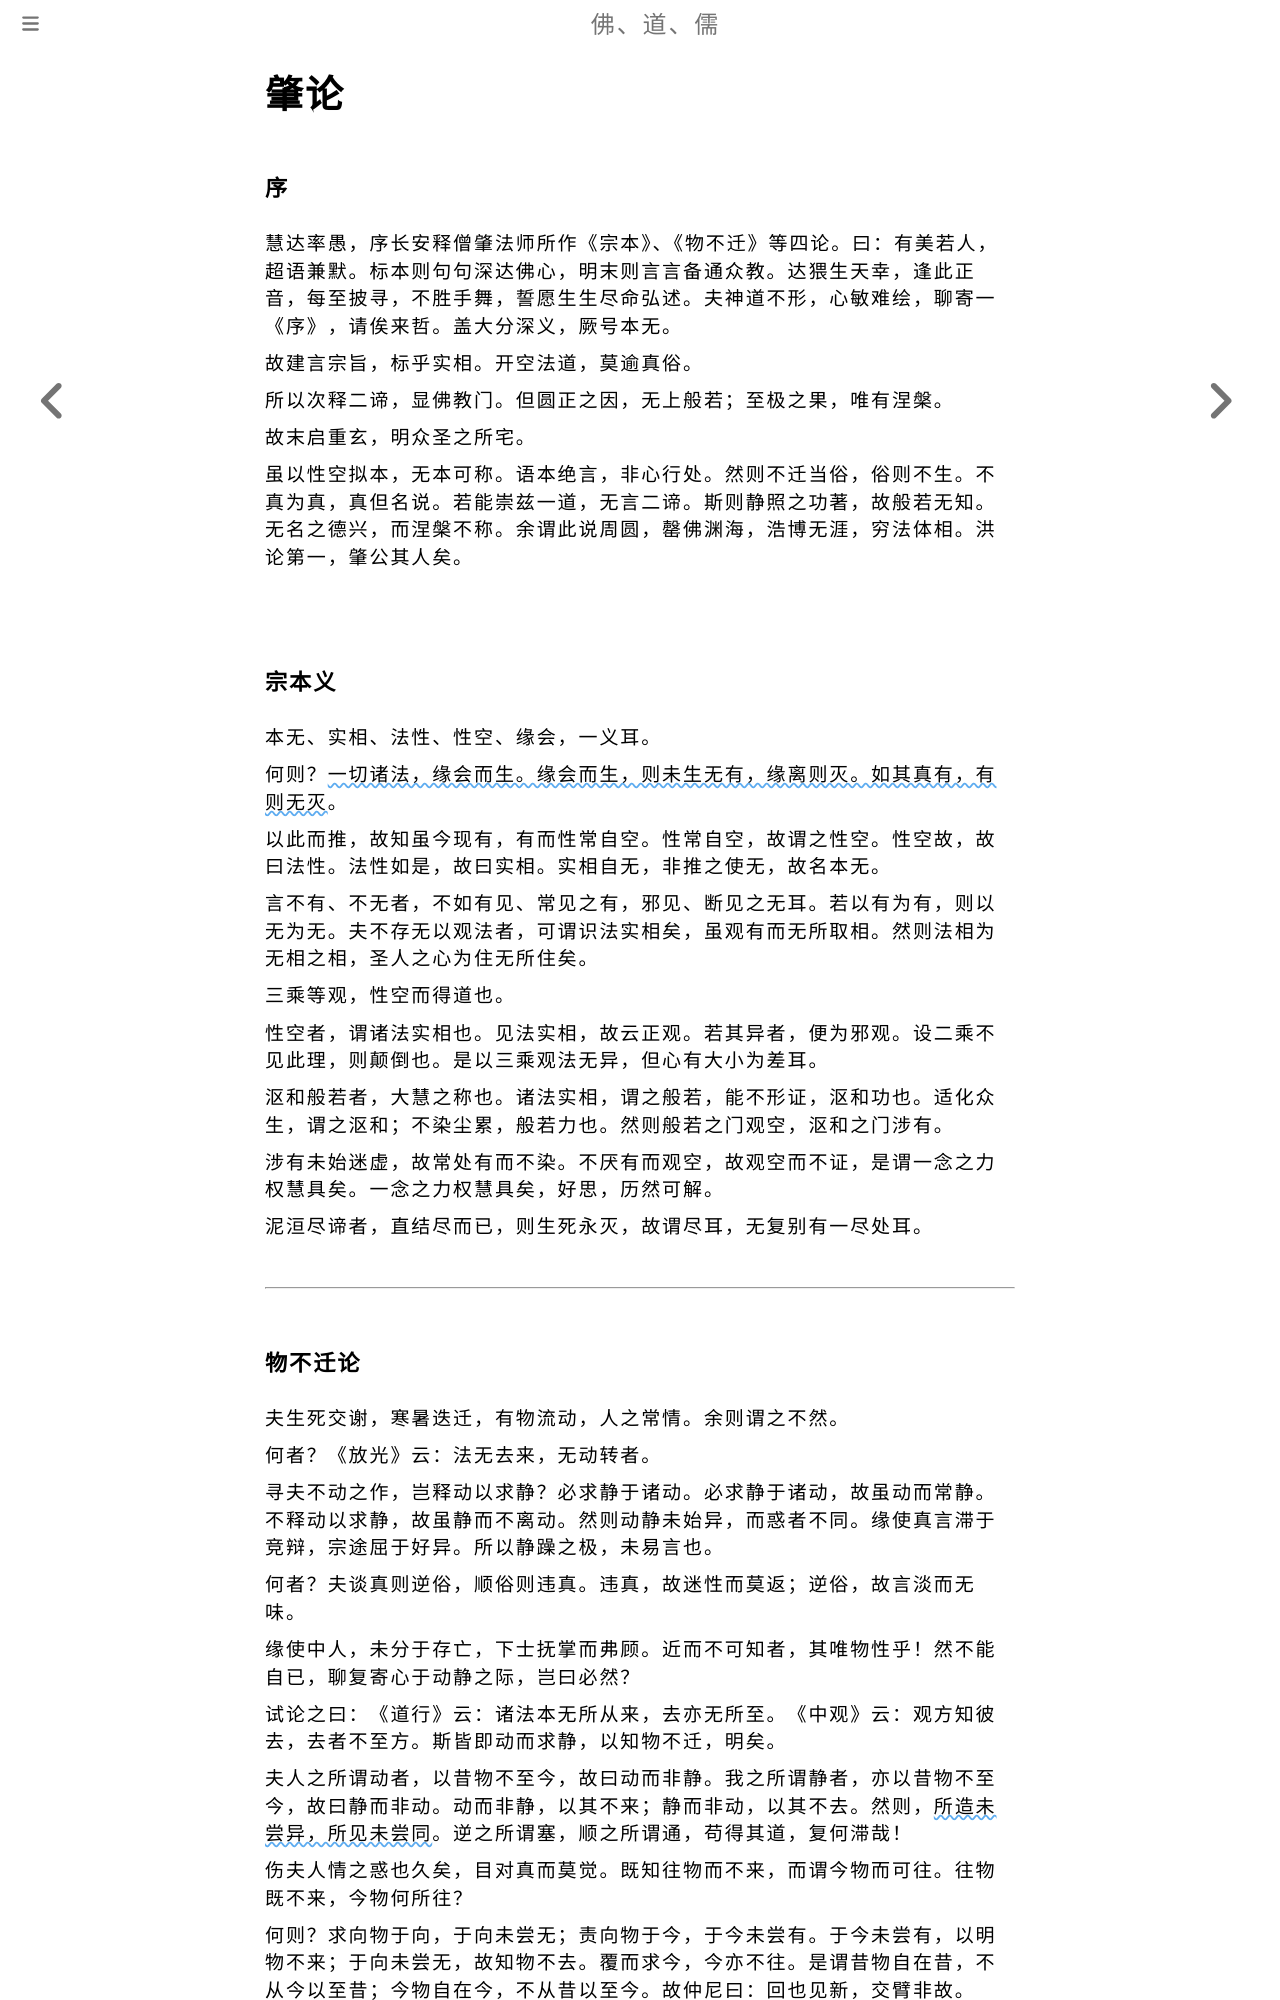

repository: fodaoru/fodaoru.github.io · page: Buddhism/Lun/ZhaoLun.html · generator: mdbook

# 肇论

### 序

慧达率愚，序长安释僧肇法师所作《宗本》、《物不迁》等四论。曰：有美若人，超语兼默。标本则句句深达佛心，明末则言言备通众教。达猥生天幸，逢此正音，每至披寻，不胜手舞，誓愿生生尽命弘述。夫神道不形，心敏难绘，聊寄一《序》，请俟来哲。盖大分深义，厥号本无。

故建言宗旨，标乎实相。开空法道，莫逾真俗。

所以次释二谛，显佛教门。但圆正之因，无上般若；至极之果，唯有涅槃。

故末启重玄，明众圣之所宅。

虽以性空拟本，无本可称。语本绝言，非心行处。然则不迁当俗，俗则不生。不真为真，真但名说。若能崇兹一道，无言二谛。斯则静照之功著，故般若无知。无名之德兴，而涅槃不称。余谓此说周圆，罄佛渊海，浩博无涯，穷法体相。洪论第一，肇公其人矣。

    

### 宗本义

本无、实相、法性、性空、缘会，一义耳。

何则？<u>一切诸法，缘会而生。缘会而生，则未生无有，缘离则灭。如其真有，有则无灭</u>。

以此而推，故知虽今现有，有而性常自空。性常自空，故谓之性空。性空故，故曰法性。法性如是，故曰实相。实相自无，非推之使无，故名本无。

言不有、不无者，不如有见、常见之有，邪见、断见之无耳。若以有为有，则以无为无。夫不存无以观法者，可谓识法实相矣，虽观有而无所取相。然则法相为无相之相，圣人之心为住无所住矣。

三乘等观，性空而得道也。

性空者，谓诸法实相也。见法实相，故云正观。若其异者，便为邪观。设二乘不见此理，则颠倒也。是以三乘观法无异，但心有大小为差耳。

沤和般若者，大慧之称也。诸法实相，谓之般若，能不形证，沤和功也。适化众生，谓之沤和；不染尘累，般若力也。然则般若之门观空，沤和之门涉有。

涉有未始迷虚，故常处有而不染。不厌有而观空，故观空而不证，是谓一念之力权慧具矣。一念之力权慧具矣，好思，历然可解。

泥洹尽谛者，直结尽而已，则生死永灭，故谓尽耳，无复别有一尽处耳。

    

--------------
